Run: headless pygame with SDL's dummy video driver; simulated clock (each Clock.tick advances the game by its frame time, no real sleeping); random seed 0; keys injected as events and as key.get_pressed() state; no mouse input.
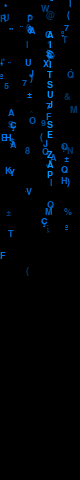
Frame 1 of 4 · flips 1–60 · no input
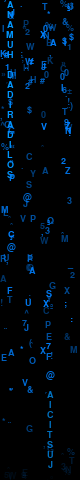
Frame 2 of 4 · flips 61–180 · tapped SPACE, RETURN · held RIGHT (→), D
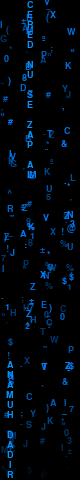
Frame 3 of 4 · flips 181–300 · held DOWN (↓), S
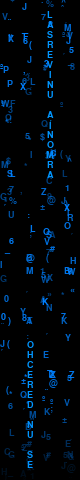
Frame 4 of 4 · flips 301–420 · held LEFT (←), A, UP (↑), W

The pygame program that drew these frames:

import pygame
import random

# Configuración de la pantalla escalada
ESCALA = 0.10  # Factor de escala para reducir la resolución
ANCHO = int(800 * ESCALA)  # Escalar ancho
ALTO = int(4800 * ESCALA)  # Escalar alto
COLUMNAS = 4  # Número de columnas
ANCHO_COLUMNA = ANCHO // COLUMNAS  # Ancho de cada columna
TAMANIO_LETRA = int(ANCHO_COLUMNA * 0.9)  # Tamaño de letra ajustado al 90% del ancho de columna
ESPACIO_ENTRE_LETRAS = int(TAMANIO_LETRA * 0.6)  # Espacio entre letras
FPS = 60  # Velocidad de fotogramas

# Inicializar Pygame
pygame.init()
screen = pygame.display.set_mode((ANCHO, ALTO))
pygame.display.set_caption("Cascada de Letras y Frases")
font_letras = pygame.font.Font(None, int(TAMANIO_LETRA * 0.8))  # Letras ligeramente más grandes
font_frases = font_letras  # Usar la misma tipografía para frases y letras

# Colores
NEGRO = (0, 0, 0)
AZUL = (0, 128, 255)
AZUL_BRILLANTE = (0, 150, 255)

# Lista de frases originales
frases_originales = [
    "LA PAZ ES UN DERECHO",
    "ARMONÍA UNIVERSAL",
    "AMOR Y PAZ",
    "RESPETO MUTUO",
    "PAZ ES JUSTICIA",
    "UNIDAD GLOBAL",
    "EQUILIBRIO EMOCIONAL",
    "ESPERANZA ETERNA",
    "SOLIDARIDAD HUMANA",
    "FELICIDAD COMPARTIDA"
]

# Invertir cada frase (tanto letras como palabras)
frases_invertidas = [" ".join(palabra[::-1] for palabra in frase.split()[::-1]) for frase in frases_originales]

# Clase para manejar frases completas
class Frase:
    def __init__(self, texto, columna):
        self.texto = texto
        self.x = columna * ANCHO_COLUMNA + ANCHO_COLUMNA // 2  # Centrado en la columna
        self.y = -len(texto) * ESPACIO_ENTRE_LETRAS  # Comienza fuera de la pantalla
        self.alpha = 255  # Opacidad inicial
        self.columna = columna  # Columna asignada

    def mover(self):
        self.y += 3  # Velocidad más lenta ajustada
        if self.y > (ALTO * 3) // 4:  # Reducir opacidad en el último cuarto de la pantalla
            self.alpha = max(0, 255 - int(((self.y - (ALTO * 3) // 4) / (ALTO // 4)) * 255))

    def dibujar(self):
        for i, letra in enumerate(self.texto):  # Dibuja cada letra en posición vertical
            texto_surface = font_frases.render(letra, True, AZUL_BRILLANTE)
            texto_surface.set_alpha(self.alpha)  # Ajustar opacidad
            screen.blit(texto_surface, (self.x - texto_surface.get_width() // 2, self.y + i * ESPACIO_ENTRE_LETRAS))

    def fuera_de_pantalla(self):
        return self.y > ALTO or self.alpha <= 0  # Sale de pantalla o desaparece completamente

# Lista de frases activas
frases_activas = []
espacios_ocupados = [False] * COLUMNAS  # Control de las columnas disponibles

# Clase para las letras que caen
class Letra:
    def __init__(self, x, y):
        self.x = x
        self.y = y
        self.caracter = random.choice("ABCDEFGHIJKLMNOPQRSTUVWXYZ0123456789!@#$%^&*()_.:;,¨Ç»«ˆ±*\"´¨ºª")
        self.velocidad = random.randint(2, 5)
        self.alpha = random.randint(100, 255)

    def mover(self):
        self.y += self.velocidad
        if self.y > (ALTO * 3) // 4:  # Reducir opacidad en el último cuarto de la pantalla
            self.alpha = max(0, 255 - int(((self.y - (ALTO * 3) // 4) / (ALTO // 4)) * 255))
        if self.y > ALTO:
            self.y = -random.randint(0, 50)
            self.caracter = random.choice("ABCDEFGHIJKLMNOPQRSTUVWXYZ0123456789!@#$%^&*()_.:;,¨Ç»«ˆ±*\"´¨ºª")
            self.velocidad = random.randint(2, 5)
            self.alpha = random.randint(100, 255)

    def dibujar(self):
        letra_surface = font_letras.render(self.caracter, True, AZUL)
        letra_surface.set_alpha(self.alpha)
        screen.blit(letra_surface, (self.x, self.y))

# Crear un conjunto de letras iniciales
letras = []
for columna in range(COLUMNAS):
    for _ in range(50):  # Número de letras iniciales por columna
        x = columna * ANCHO_COLUMNA + random.randint(0, ANCHO_COLUMNA - 10)
        y = random.randint(-ALTO, 0)
        letras.append(Letra(x, y))

# Bucle principal
reloj = pygame.time.Clock()
corriendo = True
frame_counter = 0  # Contador de cuadros para espaciar las frases
while corriendo:
    screen.fill(NEGRO)  # Fondo negro

    for evento in pygame.event.get():
        if evento.type == pygame.QUIT:
            corriendo = False

    # Dibujar las frases activas
    if len(frases_activas) < COLUMNAS and frame_counter % 120 == 0:  # Espaciar la aparición de frases
        columna = random.randint(0, COLUMNAS - 1)
        if not espacios_ocupados[columna]:
            nueva_frase = Frase(random.choice(frases_invertidas), columna)
            frases_activas.append(nueva_frase)
            espacios_ocupados[columna] = True

    for frase in frases_activas[:]:
        frase.mover()
        frase.dibujar()
        if frase.fuera_de_pantalla():
            espacios_ocupados[frase.columna] = False
            frases_activas.remove(frase)

    # Actualizar y dibujar las letras
    for letra in letras:
        letra.mover()
        letra.dibujar()

    # Actualizar la pantalla
    pygame.display.flip()
    reloj.tick(FPS)
    frame_counter += 1

pygame.quit()
